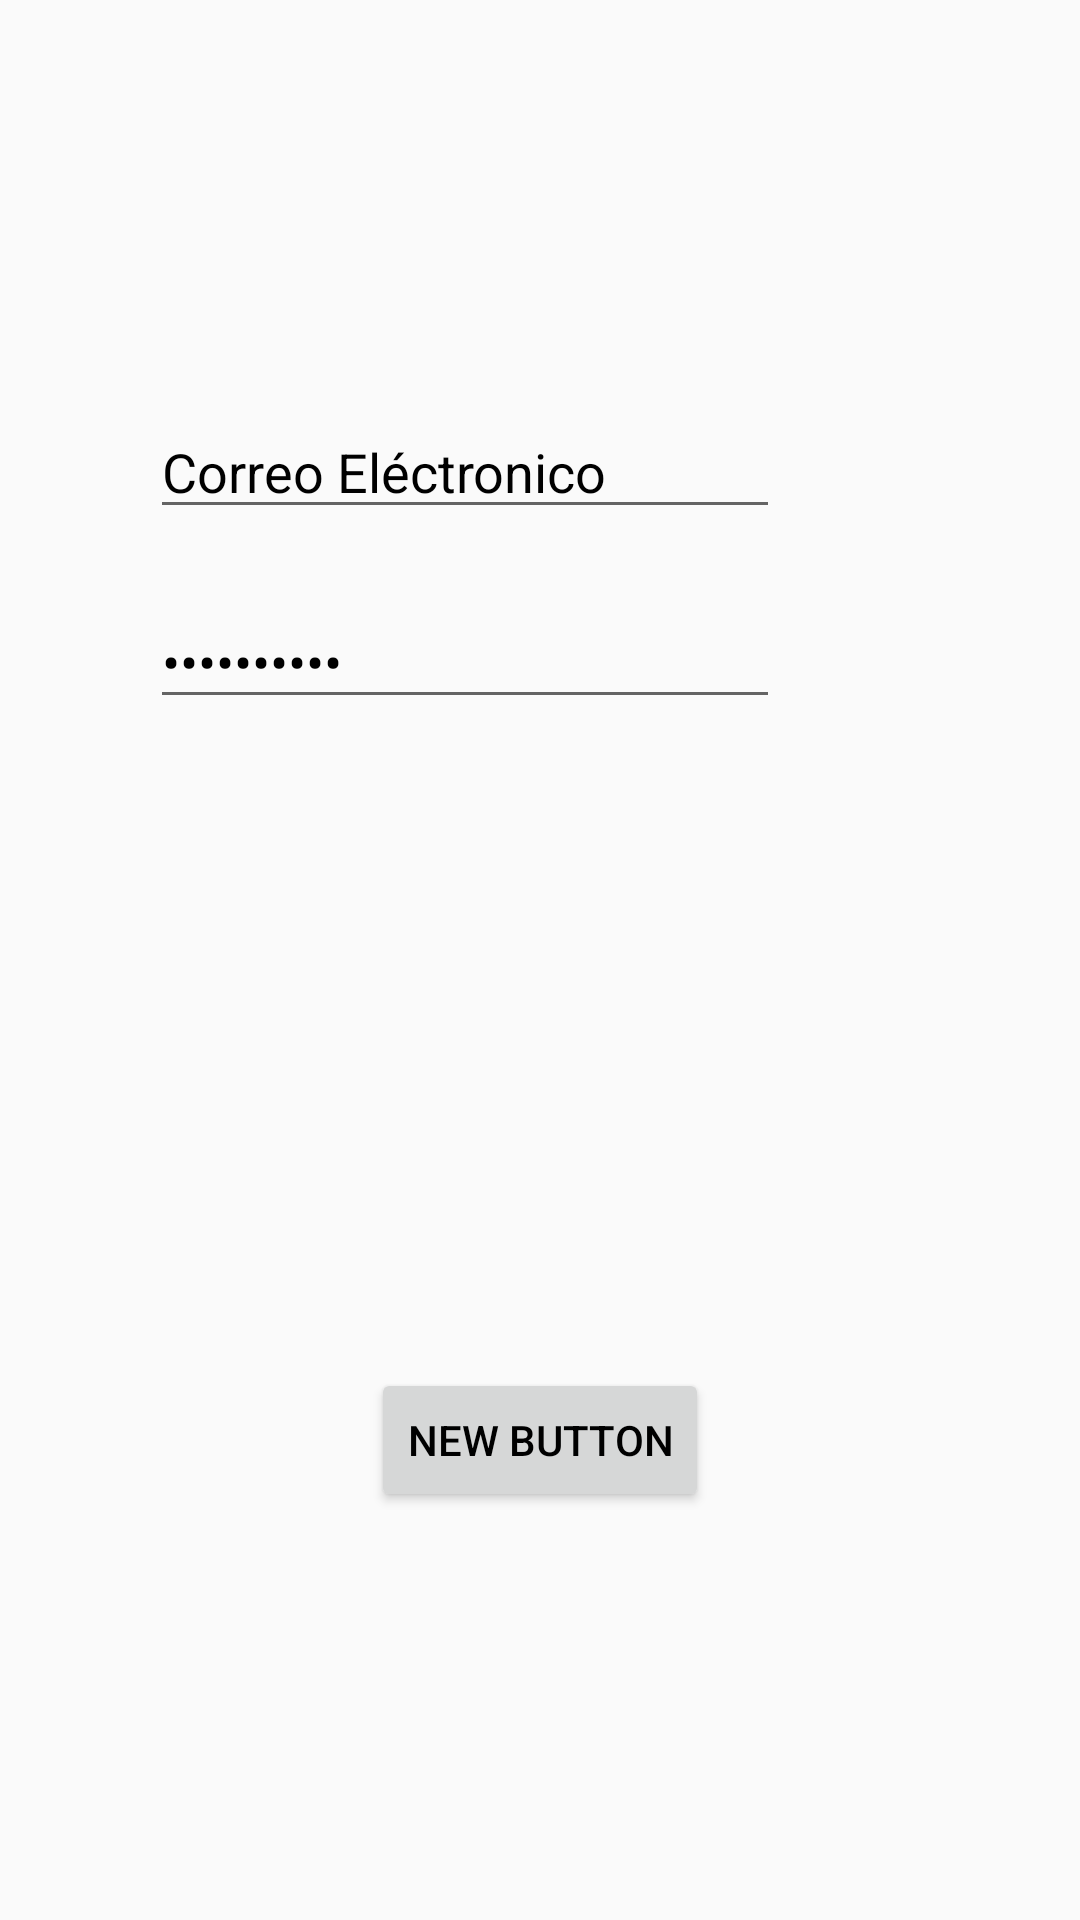

The Android layout XML behind this screen, and the referenced resources:
<!-- AndroidManifest.xml: application theme AppTheme -->
<!-- res/layout/activity_main.xml -->
<?xml version="1.0" encoding="utf-8"?>
<RelativeLayout xmlns:android="http://schemas.android.com/apk/res/android"
    xmlns:tools="http://schemas.android.com/tools"
    android:layout_width="match_parent"
    android:layout_height="match_parent"
    android:paddingBottom="@dimen/activity_vertical_margin"
    android:paddingLeft="@dimen/activity_horizontal_margin"
    android:paddingRight="@dimen/activity_horizontal_margin"
    android:paddingTop="@dimen/activity_vertical_margin"
    tools:context=".gui.ActivityMain">



    <ImageView
        android:layout_width="128dp"
        android:layout_height="128dp"
        android:layout_centerHorizontal="true"
        android:layout_marginTop="16dp"
        android:id="@+id/imgLogo"
        android:src="@drawable/logo_32"
        android:layout_alignStart="@+id/button"
        android:layout_alignEnd="@+id/button" />

    <EditText
        android:layout_width="wrap_content"
        android:layout_height="wrap_content"
        android:inputType="textEmailAddress"
        android:ems="10"
        android:id="@+id/email"
        android:layout_marginTop="119dp"
        android:layout_alignParentStart="true"
        android:layout_marginStart="34dp"
        android:text="Correo Eléctronico" />

    <EditText
        android:layout_width="wrap_content"
        android:layout_height="wrap_content"
        android:inputType="textPassword"
        android:ems="10"
        android:id="@+id/password"
        android:layout_marginTop="22dp"
        android:layout_below="@+id/email"
        android:layout_alignStart="@+id/email"
        android:text="Contraseña" />


    <Button
        android:layout_width="wrap_content"
        android:layout_height="wrap_content"
        android:text="New Button"
        android:id="@+id/button"
        android:layout_alignParentBottom="true"
        android:layout_centerHorizontal="true"
        android:layout_marginBottom="120dp" />
</RelativeLayout>
<!-- resources referenced by this layout -->
<resources>
  <dimen name="activity_horizontal_margin">16dp</dimen>
  <dimen name="activity_vertical_margin">16dp</dimen>
  <style name="AppTheme" parent="Theme.Design.Light.NoActionBar">
          <item name="colorPrimary">@color/colorPrimary</item>
          <item name="colorPrimaryDark">@color/colorPrimaryDark</item>
          
          <item name="android:textColorPrimary">@android:color/black</item>
          
          <item name="colorAccent">@color/colorAccent</item>
      </style>
  <!-- not gathered from this repository: default colours our renderer supplied (Android Studio template values) -->
  <color name="colorPrimary">#FF6200EE</color>
  <color name="colorPrimaryDark">#FF3700B3</color>
  <color name="colorAccent">#FF03DAC5</color>
</resources>
